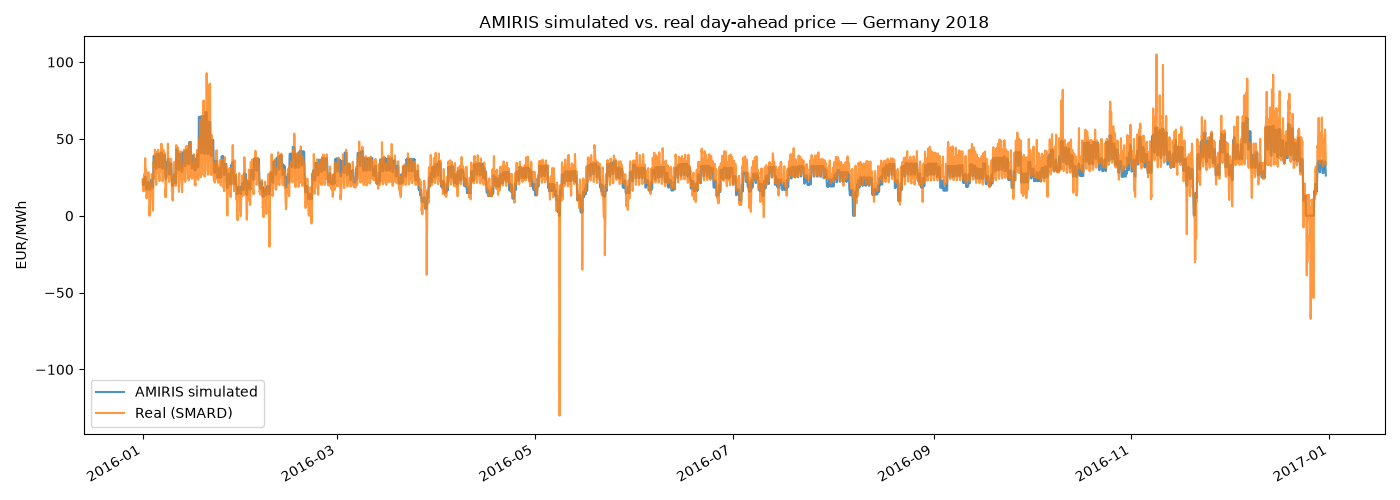

Source data for this figure (header and first rows):
; simulated; real; error
2016-01-01 00:00:00; 22.77; 23.86; -1.088
2016-01-01 01:00:00; 20; 22.39; -2.387
2016-01-01 02:00:00; 20; 20.59; -0.5867
2016-01-01 03:00:00; 20; 16.81; 3.193
2016-01-01 04:00:00; 20; 17.41; 2.593
2016-01-01 05:00:00; 20; 17.02; 2.983
2016-01-01 06:00:00; 20; 15.86; 4.143
2016-01-01 07:00:00; 20; 18.16; 1.843
2016-01-01 08:00:00; 20; 17.73; 2.273
2016-01-01 09:00:00; 20; 19.77; 0.2333
2016-01-01 10:00:00; 21.01; 23.75; -2.742
2016-01-01 11:00:00; 22.77; 26.03; -3.264
2016-01-01 12:00:00; 23.91; 27.06; -3.148
2016-01-01 13:00:00; 23.83; 26.59; -2.761
2016-01-01 14:00:00; 24.54; 25.0; -0.459
2016-01-01 15:00:00; 25.26; 24.43; 0.8266
2016-01-01 16:00:00; 25.26; 28.87; -3.614
2016-01-01 17:00:00; 25.26; 37.44; -12.18
2016-01-01 18:00:00; 25.25; 37.41; -12.16
2016-01-01 19:00:00; 25.25; 35.34; -10.09
2016-01-01 20:00:00; 25.25; 33.07; -7.816
2016-01-01 21:00:00; 24.18; 29.52; -5.34
2016-01-01 22:00:00; 23.89; 30.1; -6.207
2016-01-01 23:00:00; 22.05; 24.57; -2.516
2016-01-02 00:00:00; 19.38; 22.2; -2.816
2016-01-02 01:00:00; 17.15; 16.57; 0.5755
2016-01-02 02:00:00; 17.14; 15.35; 1.794
2016-01-02 03:00:00; 17.14; 12.77; 4.372
2016-01-02 04:00:00; 17.14; 11.27; 5.87
2016-01-02 05:00:00; 17.14; 11.91; 5.228
2016-01-02 06:00:00; 17.14; 12.62; 4.516
2016-01-02 07:00:00; 17.13; 13.83; 3.305
2016-01-02 08:00:00; 18.2; 16.12; 2.079
2016-01-02 09:00:00; 20; 18.12; 1.883
2016-01-02 10:00:00; 21.61; 19.59; 2.023
2016-01-02 11:00:00; 21.61; 21.07; 0.5411
2016-01-02 12:00:00; 21.61; 22.54; -0.9307
2016-01-02 13:00:00; 21.61; 19.79; 1.817
2016-01-02 14:00:00; 21.16; 16.9; 4.255
2016-01-02 15:00:00; 21.34; 16.97; 4.373
2016-01-02 16:00:00; 21.69; 19.25; 2.444
2016-01-02 17:00:00; 21.6; 28.01; -6.41
2016-01-02 18:00:00; 21.69; 28.36; -6.667
2016-01-02 19:00:00; 21.69; 26.56; -4.868
2016-01-02 20:00:00; 21.69; 17.38; 4.312
2016-01-02 21:00:00; 20; 15.83; 4.173
2016-01-02 22:00:00; 19.94; 16.97; 2.973
2016-01-02 23:00:00; 17.18; 15.31; 1.871
2016-01-03 00:00:00; 17.18; 6.99; 10.19
2016-01-03 01:00:00; 17.18; -0.01; 17.19
2016-01-03 02:00:00; 17.18; 0.23; 16.95
2016-01-03 03:00:00; 17.1; 4.51; 12.59
2016-01-03 04:00:00; 17.18; 4.12; 13.06
2016-01-03 05:00:00; 17.09; 6.76; 10.33
2016-01-03 06:00:00; 17.18; 0.75; 16.43
2016-01-03 07:00:00; 17.09; 4.27; 12.82
2016-01-03 08:00:00; 17.09; 9.11; 7.979
2016-01-03 09:00:00; 18.55; 15.92; 2.632
2016-01-03 10:00:00; 20.63; 17.06; 3.574
2016-01-03 11:00:00; 21.81; 19.28; 2.533
... 8,699 more rows
